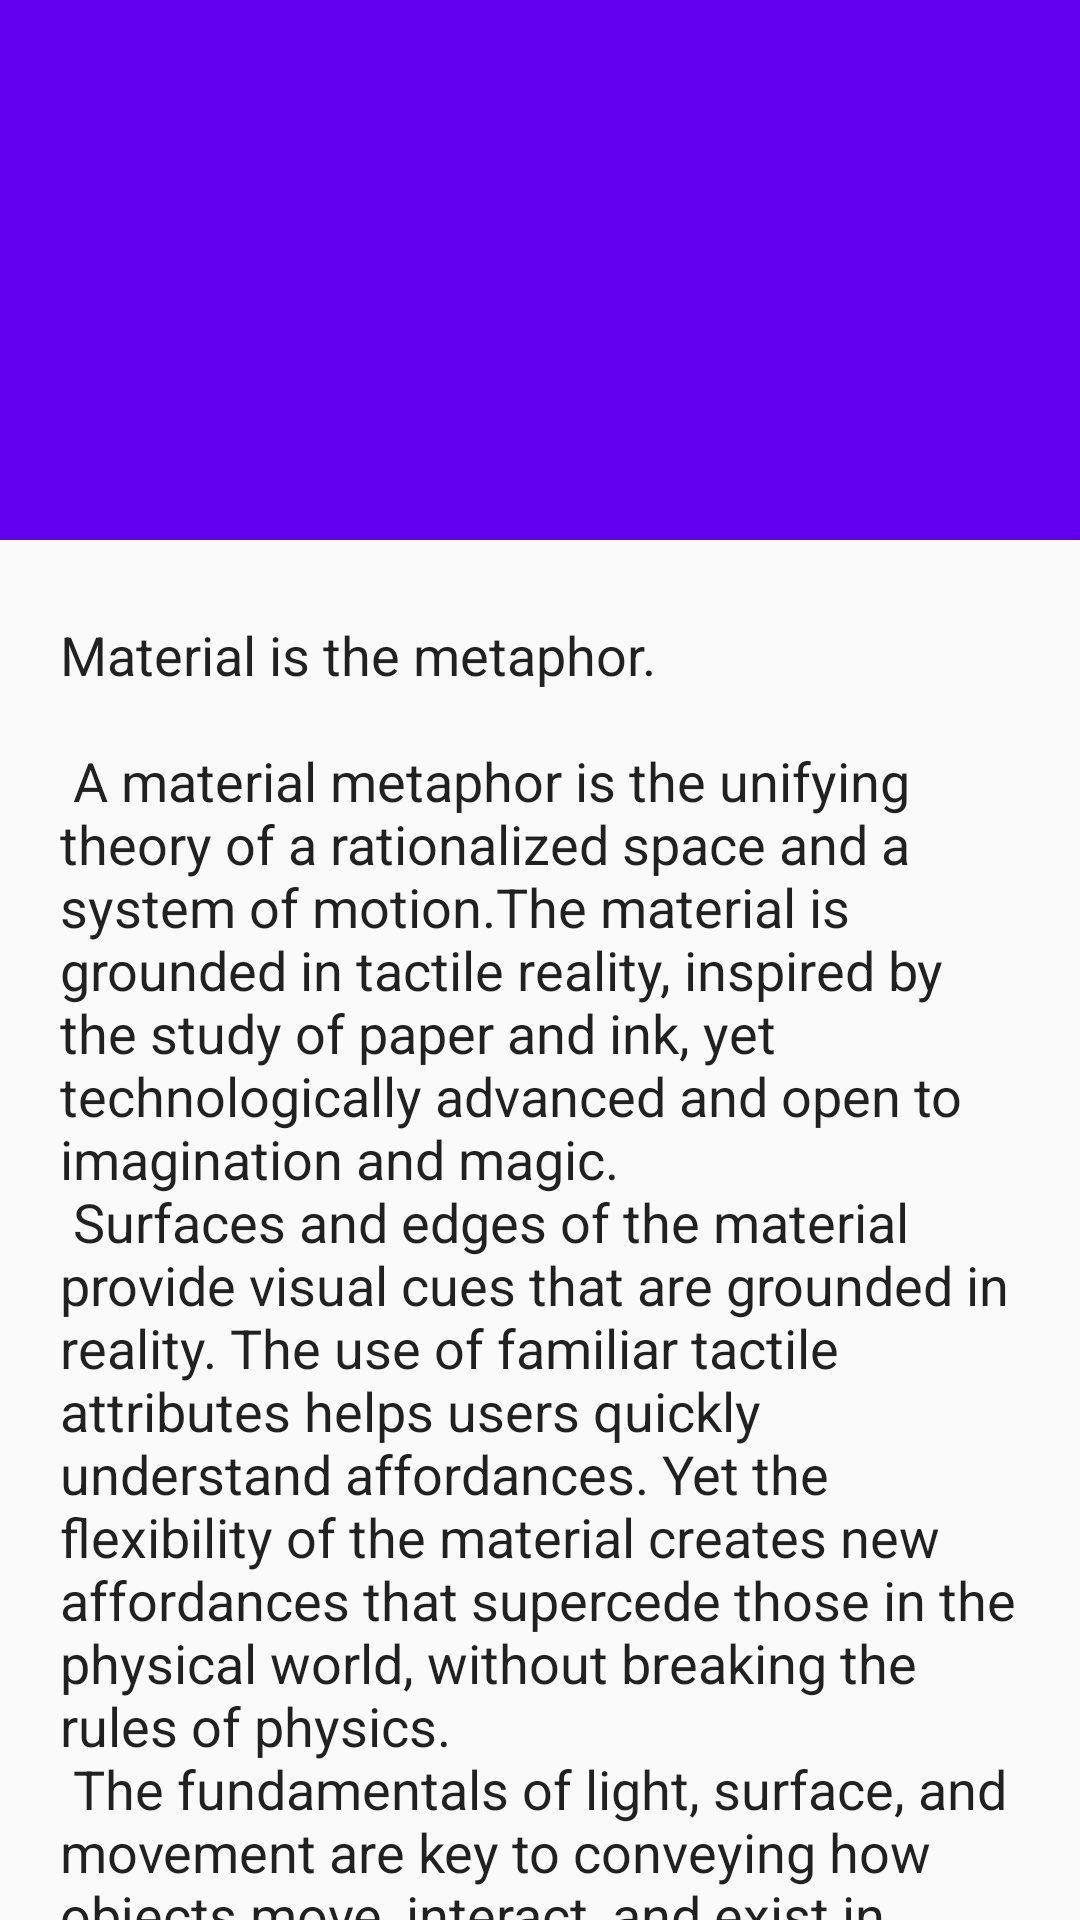

Android layout source for this screen:
<!-- AndroidManifest.xml: application theme AppTheme -->
<!-- res/layout/activity_editor.xml -->
<?xml version="1.0" encoding="utf-8"?>
<androidx.coordinatorlayout.widget.CoordinatorLayout xmlns:android="http://schemas.android.com/apk/res/android"
    xmlns:app="http://schemas.android.com/apk/res-auto"
    xmlns:tools="http://schemas.android.com/tools"
    android:id="@+id/coordinate"
    android:layout_width="match_parent"
    android:layout_height="match_parent"
    android:orientation="vertical"
    tools:context=".EditorActivity">

    <com.google.android.material.appbar.AppBarLayout
        android:id="@+id/app_bar"
        android:layout_width="match_parent"
        android:layout_height="@dimen/app_bar_height"
        android:fitsSystemWindows="true"
        android:theme="@style/AppTheme.NoActionBar">

        <androidx.coordinatorlayout.widget.CoordinatorLayout
            android:id="@+id/toolbar_layout"
            android:layout_width="match_parent"
            android:layout_height="match_parent"
            android:fitsSystemWindows="true"
            app:contentScrim="?attr/colorPrimary"
            app:layout_scrollFlags="scroll|exitUntilCollapsed"
            app:toolbarId="@+id/toolbar">

            <androidx.appcompat.widget.Toolbar
                android:id="@+id/toolbar_editor"
                android:layout_width="match_parent"
                android:layout_height="?attr/actionBarSize"
                android:theme="@style/ThemeOverlay.AppCompat.ActionBar"
                android:tooltipText="@string/app_name"
                app:layout_collapseMode="pin"
                app:popupTheme="@style/ThemeOverlay.AppCompat.Light"
                app:titleTextColor="@color/colorAccent" />
        </androidx.coordinatorlayout.widget.CoordinatorLayout>
    </com.google.android.material.appbar.AppBarLayout>

    <include layout="@layout/content_editor" />

</androidx.coordinatorlayout.widget.CoordinatorLayout>
<!-- res/layout/content_editor.xml (included above) -->
<?xml version="1.0" encoding="utf-8"?>
<androidx.core.widget.NestedScrollView xmlns:android="http://schemas.android.com/apk/res/android"
    xmlns:app="http://schemas.android.com/apk/res-auto"
    xmlns:tools="http://schemas.android.com/tools"
    android:layout_width="match_parent"
    android:layout_height="match_parent"
    app:layout_behavior="@string/appbar_scrolling_view_behavior"
    tools:context=".EditorActivity"
    tools:showIn="@layout/activity_editor">

    <ScrollView
        android:layout_width="match_parent"
        android:layout_height="match_parent">

        <EditText
            android:id="@+id/edit_note_text"
            android:layout_width="wrap_content"
            android:layout_height="match_parent"
            android:layout_margin="@dimen/text_margin"
            android:text="@string/large_text" />


    </ScrollView>

</androidx.core.widget.NestedScrollView>
<!-- resources referenced by this layout -->
<resources>
  <dimen name="app_bar_height">180dp</dimen>
  <dimen name="text_margin">16dp</dimen>
  <string name="app_name">Activity_ViewModel_LiveData</string>
</resources>
